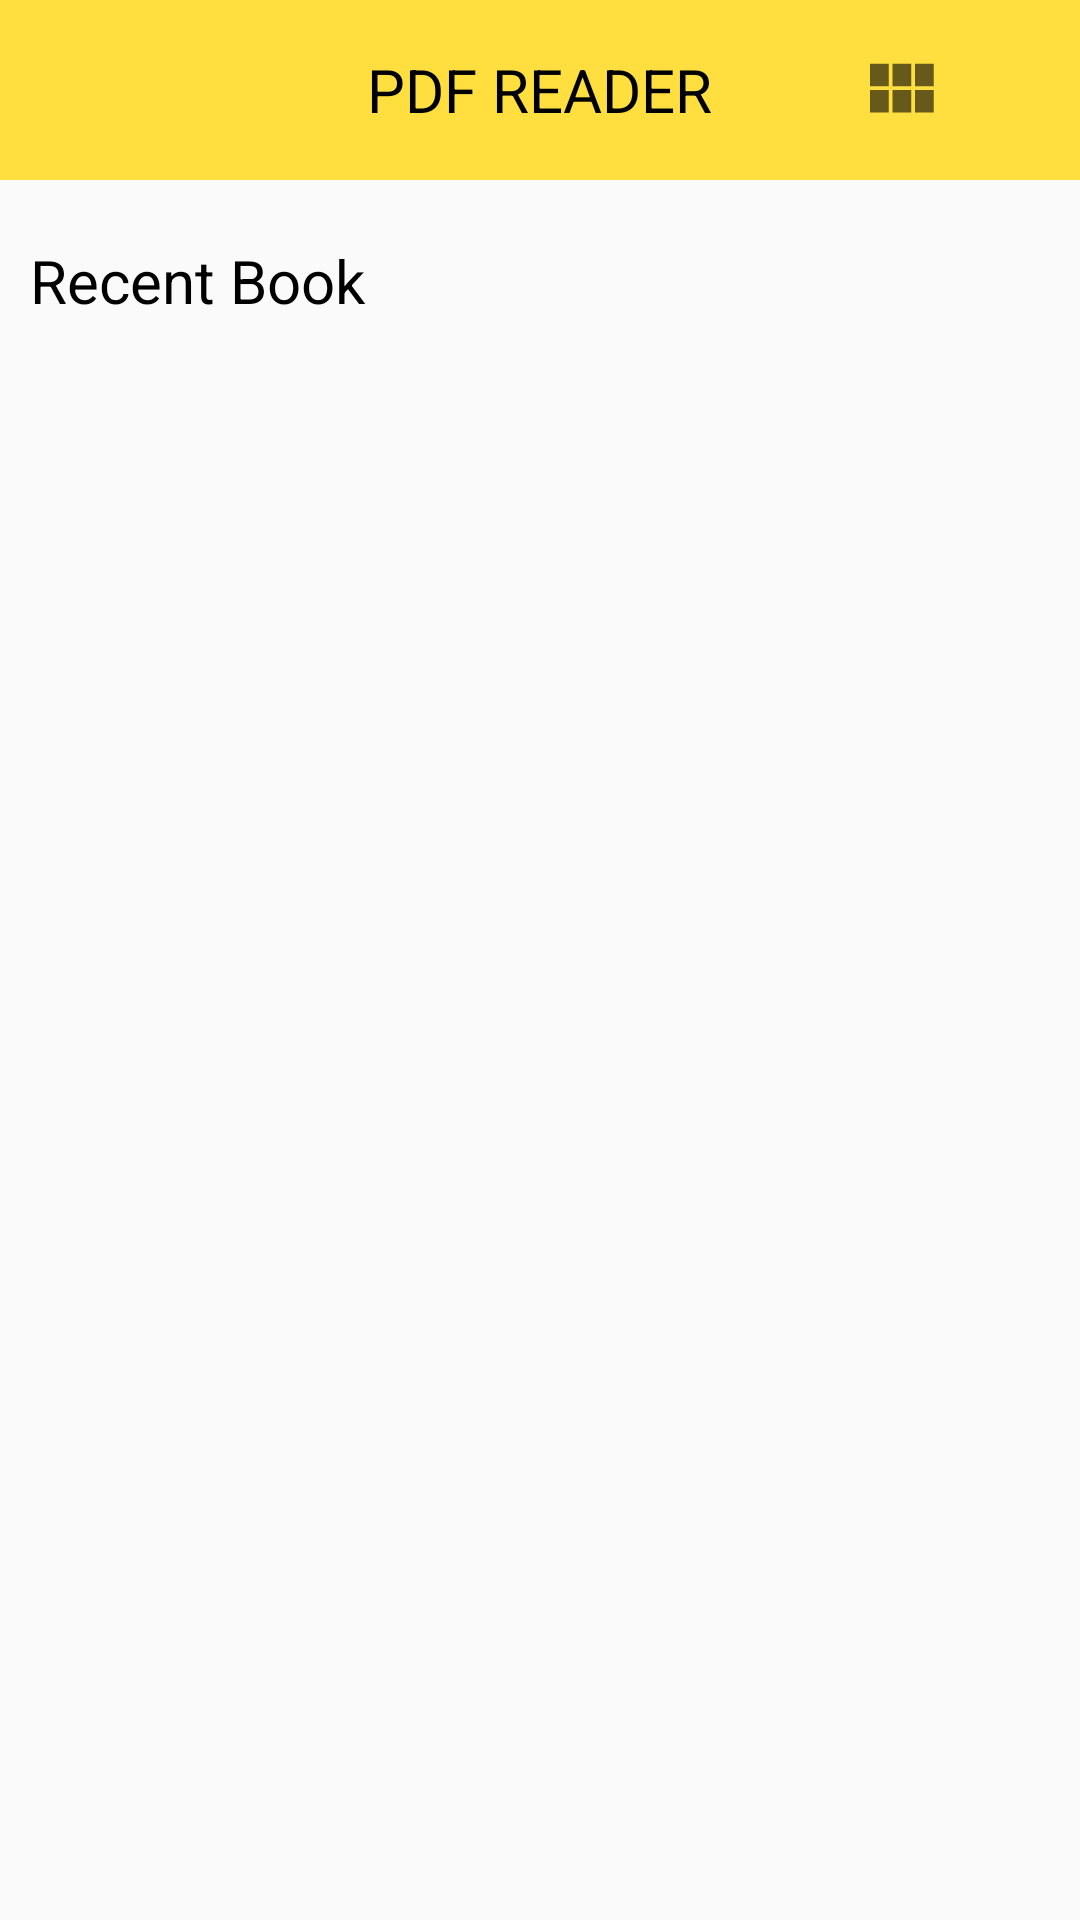

The Android layout XML behind this screen, and the referenced resources:
<!-- AndroidManifest.xml: application theme Theme.BTVN4 -->
<!-- res/layout/list2.xml -->
<?xml version="1.0" encoding="utf-8"?>
<RelativeLayout xmlns:android="http://schemas.android.com/apk/res/android"
    android:layout_width="match_parent"
    android:layout_height="match_parent">

    <RelativeLayout
        android:id="@+id/pdf_toolbar"
        android:layout_width="match_parent"
        android:layout_height="60dp"
        android:background="#ffdf3f">

        <TextView

            android:layout_width="wrap_content"
            android:layout_height="wrap_content"
            android:layout_centerInParent="true"
            android:text="PDF READER"
            android:textColor="@color/black"
            android:textSize="20sp" />

        <ImageButton
            android:id="@+id/btn_view"
            android:layout_width="40dp"
            android:layout_height="wrap_content"
            android:layout_centerVertical="true"
            android:layout_toLeftOf="@+id/btn_search"
            android:background="@null"
            android:src="@drawable/_view_module_" />

        <ImageButton
            android:id="@+id/btn_search"
            android:layout_width="40dp"
            android:layout_height="wrap_content"
            android:layout_alignParentRight="true"
            android:layout_centerVertical="true"
            android:background="@null"
            android:src="@drawable/search" />

    </RelativeLayout>

    <TextView
        android:id="@+id/recent_book"
        android:layout_width="match_parent"
        android:layout_height="wrap_content"
        android:layout_below="@+id/pdf_toolbar"
        android:layout_marginStart="10dp"
        android:layout_marginTop="20dp"
        android:layout_marginBottom="20dp"
        android:text="Recent Book"
        android:textColor="@color/black"
        android:textSize="20sp" />

    <androidx.recyclerview.widget.RecyclerView
        android:id="@+id/rcl_pdf"
        android:layout_width="match_parent"
        android:layout_height="match_parent"
        android:layout_below="@+id/recent_book"
        android:layout_alignParentStart="true"
        android:layout_alignParentBottom="true" />
</RelativeLayout>
<!-- resources referenced by this layout -->
<resources>
  <!-- drawable _view_module_ (drawable) -->
  <vector xmlns:android="http://schemas.android.com/apk/res/android"
      android:width="30dp"
      android:height="30dp"
      android:viewportWidth="24"
      android:viewportHeight="24"
      android:tint="?attr/colorControlNormal">
    <path
        android:fillColor="@android:color/white"
        android:pathData="M4,11h5L9,5L4,5v6zM4,18h5v-6L4,12v6zM10,18h5v-6h-5v6zM16,18h5v-6h-5v6zM10,11h5L15,5h-5v6zM16,5v6h5L21,5h-5z"/>
  </vector>
  <style name="Theme.BTVN4" parent="Theme.AppCompat.DayNight.NoActionBar">
          
          <item name="colorPrimary">@color/purple_500</item>
          <item name="colorPrimaryVariant">@color/purple_700</item>
          <item name="colorOnPrimary">@color/white</item>
          
          <item name="colorSecondary">@color/teal_200</item>
          <item name="colorSecondaryVariant">@color/teal_700</item>
          <item name="colorOnSecondary">@color/black</item>
          
          <item name="android:statusBarColor" tools:targetApi="l">?attr/colorPrimaryVariant</item>
          
      </style>
  <!-- not gathered from this repository: default colours our renderer supplied (Android Studio template values) -->
  <color name="purple_500">#FF6200EE</color>
  <color name="purple_700">#FF3700B3</color>
  <color name="teal_200">#FF03DAC5</color>
  <color name="teal_700">#FF018786</color>
  <color name="black">#FF000000</color>
  <color name="white">#FFFFFFFF</color>
</resources>
